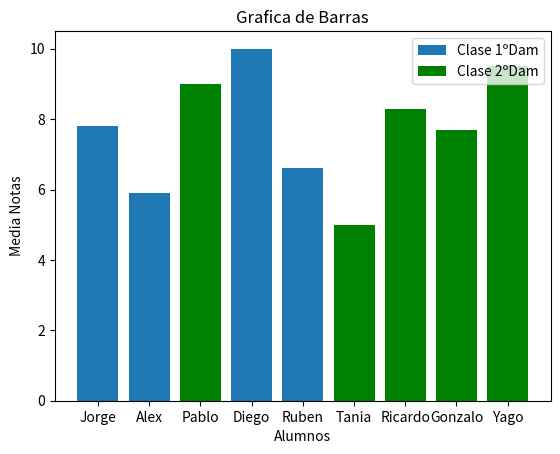

Reproduce this figure in Python.
#Importo los modulos necesarios
from matplotlib import pyplot
import numpy 

#nombre
fig= pyplot.figure('Calificaciones')

#datos eje x
x=['Jorge','Alex','Pablo','Diego','Ruben']
x2=['Pablo','Tania','Ricardo','Gonzalo','Yago']

#datos eje y
y = numpy.array([7.8,5.9,8.0,10,6.6])
y2 = numpy.array([9.0,5.0,8.3,7.7,9.5])


pyplot.bar(x,y,align='center')

#pongo color y lo alineo al centro.
pyplot.bar(x2,y2,color='g',align='center')

pyplot.title('Grafica de Barras')

#nonmbre eje x
pyplot.xlabel('Alumnos')
#nonmbre eje y
pyplot.ylabel('Media Notas')

#leyenda
pyplot.legend(['Clase 1ºDam','Clase 2ºDam'])

pyplot.show()